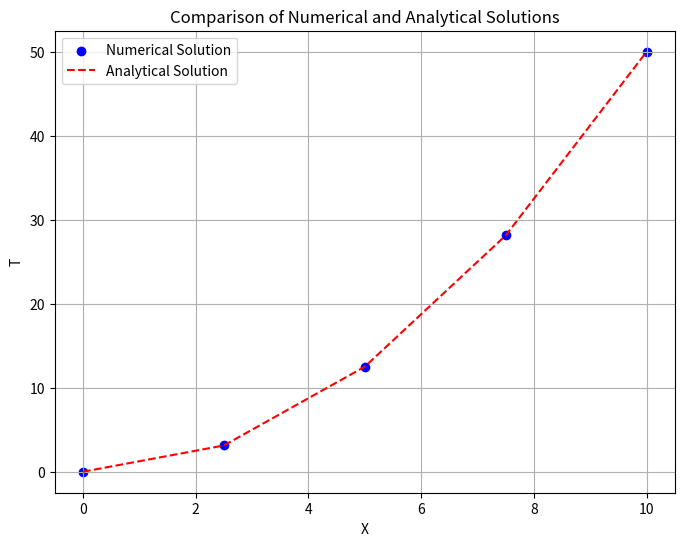

The script that saved this image:
"""
Solve a differental equation with dT/dX = X  with boundary condition T(X=0) = 0  in the domain X=0 to X=10.

Here FDM is used to solve the ODE and the result is compared with the analytical solution.
"""
import numpy as np
import matplotlib.pyplot as plt

# Variable initialization.
N = 5 # number of Nodes
domain_length = 10
T1 = 0

X = np.linspace(0, domain_length, N)
dx = domain_length / (N - 1)

T = np.zeros(N)
coefficient_matrix = np.zeros((N, N))

for i in range(1, N - 1):
    coefficient_matrix[i, i - 1:i + 2] = [-1, 0, 1]

coefficient_matrix[0, 0] = 1
# For AX=B
B = np.zeros(N)
B[0] = T1
B[1:N - 1] = 2 * dx * X[1:N - 1]

# This can be changed for the last point
is_backward_second = 1

if is_backward_second:

    # second order backward, N should be at least 4
    coefficient_matrix[N - 1, N - 3:] = [1, -4, 3]
    B[N - 1] = 2 * dx * X[N - 1]
else:
    coefficient_matrix[N - 1, -2:] = [-1,1]
    B[N - 1] =  dx * X[N - 1]

T = np.linalg.solve(coefficient_matrix, B)

# Plotting
plt.figure(figsize=(8, 6))

# Plot the numerical solution
plt.scatter(X, T, label='Numerical Solution', color='blue', marker='o')

# Plot the analytical solution
plt.plot(X, X**2 / 2, label='Analytical Solution', color='red', linestyle='--')

plt.title('Comparison of Numerical and Analytical Solutions')
plt.xlabel('X')
plt.ylabel('T')
plt.legend()
plt.grid(True)
plt.show()
